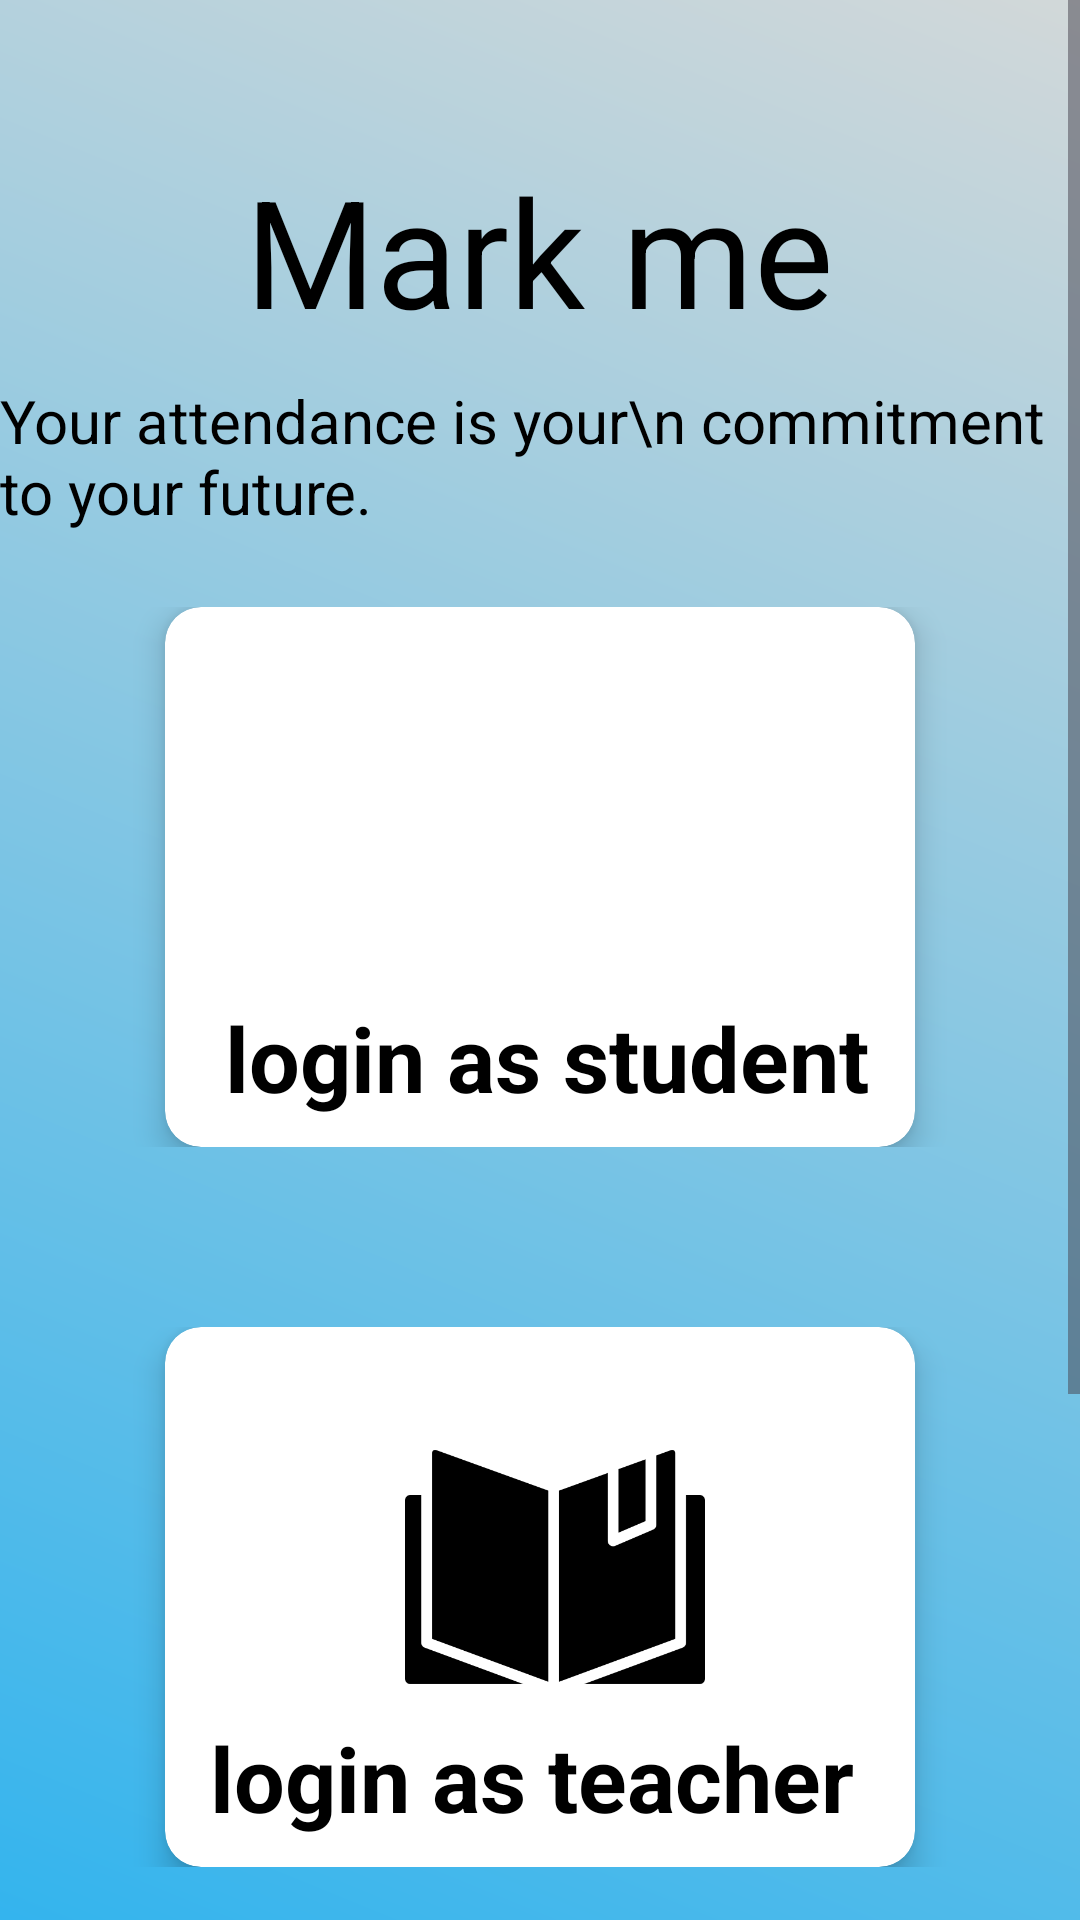

Android layout source for this screen:
<!-- AndroidManifest.xml: application theme Theme.Markme -->
<!-- res/layout/activity_main.xml -->
<?xml version="1.0" encoding="utf-8"?>
<ScrollView xmlns:android="http://schemas.android.com/apk/res/android"
    xmlns:app="http://schemas.android.com/apk/res-auto"
    xmlns:tools="http://schemas.android.com/tools"
    android:layout_width="match_parent"
    android:layout_height="match_parent"
    android:fillViewport="true">

    <LinearLayout
        android:id="@+id/main"
        android:layout_width="match_parent"
        android:layout_height="wrap_content"
        android:orientation="vertical"
        android:gravity="center_horizontal"
        android:background="@drawable/background_xml"
        tools:context=".first_activity">
        <TextView
            android:layout_width="wrap_content"
            android:layout_height="wrap_content"
            android:text="Mark me"
            android:textSize="50dp"
            android:layout_marginTop="50dp"
            android:textColor="@color/black"/>

        <TextView
            android:layout_width="wrap_content"
            android:layout_height="wrap_content"
            android:text="Your attendance is your\n commitment to your future."
            android:textSize="20dp"
            android:layout_marginTop="10dp"
            android:textColor="@color/black"/>



        <LinearLayout
            android:layout_width="match_parent"
            android:layout_height="wrap_content"
            android:orientation="horizontal"
            android:gravity="center"
            android:layout_marginTop="25dp">

            <androidx.cardview.widget.CardView
                android:id="@+id/student_card"
                android:layout_width="250dp"
                android:layout_height="180dp"
                app:cardCornerRadius="12dp"
                app:cardElevation="6dp">

                <TextView
                    android:layout_width="wrap_content"
                    android:layout_height="wrap_content"
                    android:text="login as student"
                    android:layout_marginTop="130dp"
                    android:textStyle="bold"
                    android:textColor="@color/black"
                    android:textSize="30dp"
                    android:layout_marginLeft="20dp"/>
                <ImageView
                    android:layout_width="100dp"
                    android:layout_height="100dp"
                    android:src="@drawable/graduation"
                    android:layout_marginLeft="70dp"
                    android:layout_marginTop="30dp"/>
            </androidx.cardview.widget.CardView>
        </LinearLayout>


        <LinearLayout
            android:layout_width="match_parent"
            android:layout_height="wrap_content"
            android:orientation="horizontal"
            android:gravity="center"
            android:layout_marginTop="60dp">

            <androidx.cardview.widget.CardView
                android:id="@+id/teacher_card"
                android:layout_width="250dp"
                android:layout_height="180dp"
                app:cardCornerRadius="12dp"
                app:cardElevation="6dp">

                <TextView
                    android:layout_width="wrap_content"
                    android:layout_height="wrap_content"
                    android:text="login as teacher"
                    android:textStyle="bold"
                    android:textColor="@color/black"
                    android:layout_marginTop="130dp"
                    android:textSize="30dp"
                    android:layout_marginLeft="15dp"/>
                <ImageView
                    android:layout_width="100dp"
                    android:layout_height="100dp"
                    android:src="@drawable/openbook"
                    android:layout_marginLeft="80dp"
                    android:layout_marginTop="30dp"/>
            </androidx.cardview.widget.CardView>
        </LinearLayout>


        <LinearLayout
            android:layout_width="match_parent"
            android:layout_height="wrap_content"
            android:orientation="horizontal"
            android:gravity="center"
            android:layout_marginTop="60dp">

            <androidx.cardview.widget.CardView
                android:id="@+id/admin_card"
                android:layout_width="250dp"
                android:layout_height="180dp"
                app:cardCornerRadius="12dp"
                app:cardElevation="6dp">
                <TextView
                    android:layout_width="wrap_content"
                    android:layout_height="wrap_content"
                    android:text="login as admin"
                    android:textStyle="bold"
                    android:textColor="@color/black"
                    android:layout_marginTop="130dp"
                    android:textSize="30dp"
                    android:layout_marginLeft="15dp"/>
                <ImageView
                    android:layout_width="100dp"
                    android:layout_height="100dp"
                    android:src="@drawable/admin"
                    android:layout_marginLeft="80dp"
                    android:layout_marginTop="30dp"/>
            </androidx.cardview.widget.CardView>

        </LinearLayout>

        <TextView
            android:layout_width="wrap_content"
            android:layout_height="wrap_content"
            android:text="\n\n\n\n\n\n"/>
    </LinearLayout>

</ScrollView>
<!-- resources referenced by this layout -->
<resources>
  <!-- drawable background_xml (drawable) -->
  <?xml version="1.0" encoding="utf-8"?>
  <shape xmlns:android="http://schemas.android.com/apk/res/android"
      android:shape="rectangle">
      <gradient
          android:startColor="#03A9F4"
          android:endColor="#D2D8D9"
          android:angle="45"/>
  </shape>
  <!-- drawable openbook: png bitmap (drawable, 7361 bytes) -->
  <style name="Theme.Markme" parent="Base.Theme.Markme" />
  <style name="Base.Theme.Markme" parent="Theme.Material3.DayNight.NoActionBar">
          
          
      </style>
  <!-- not gathered from this repository: default colours our renderer supplied (Android Studio template values) -->
  <color name="black">#FF000000</color>
</resources>
